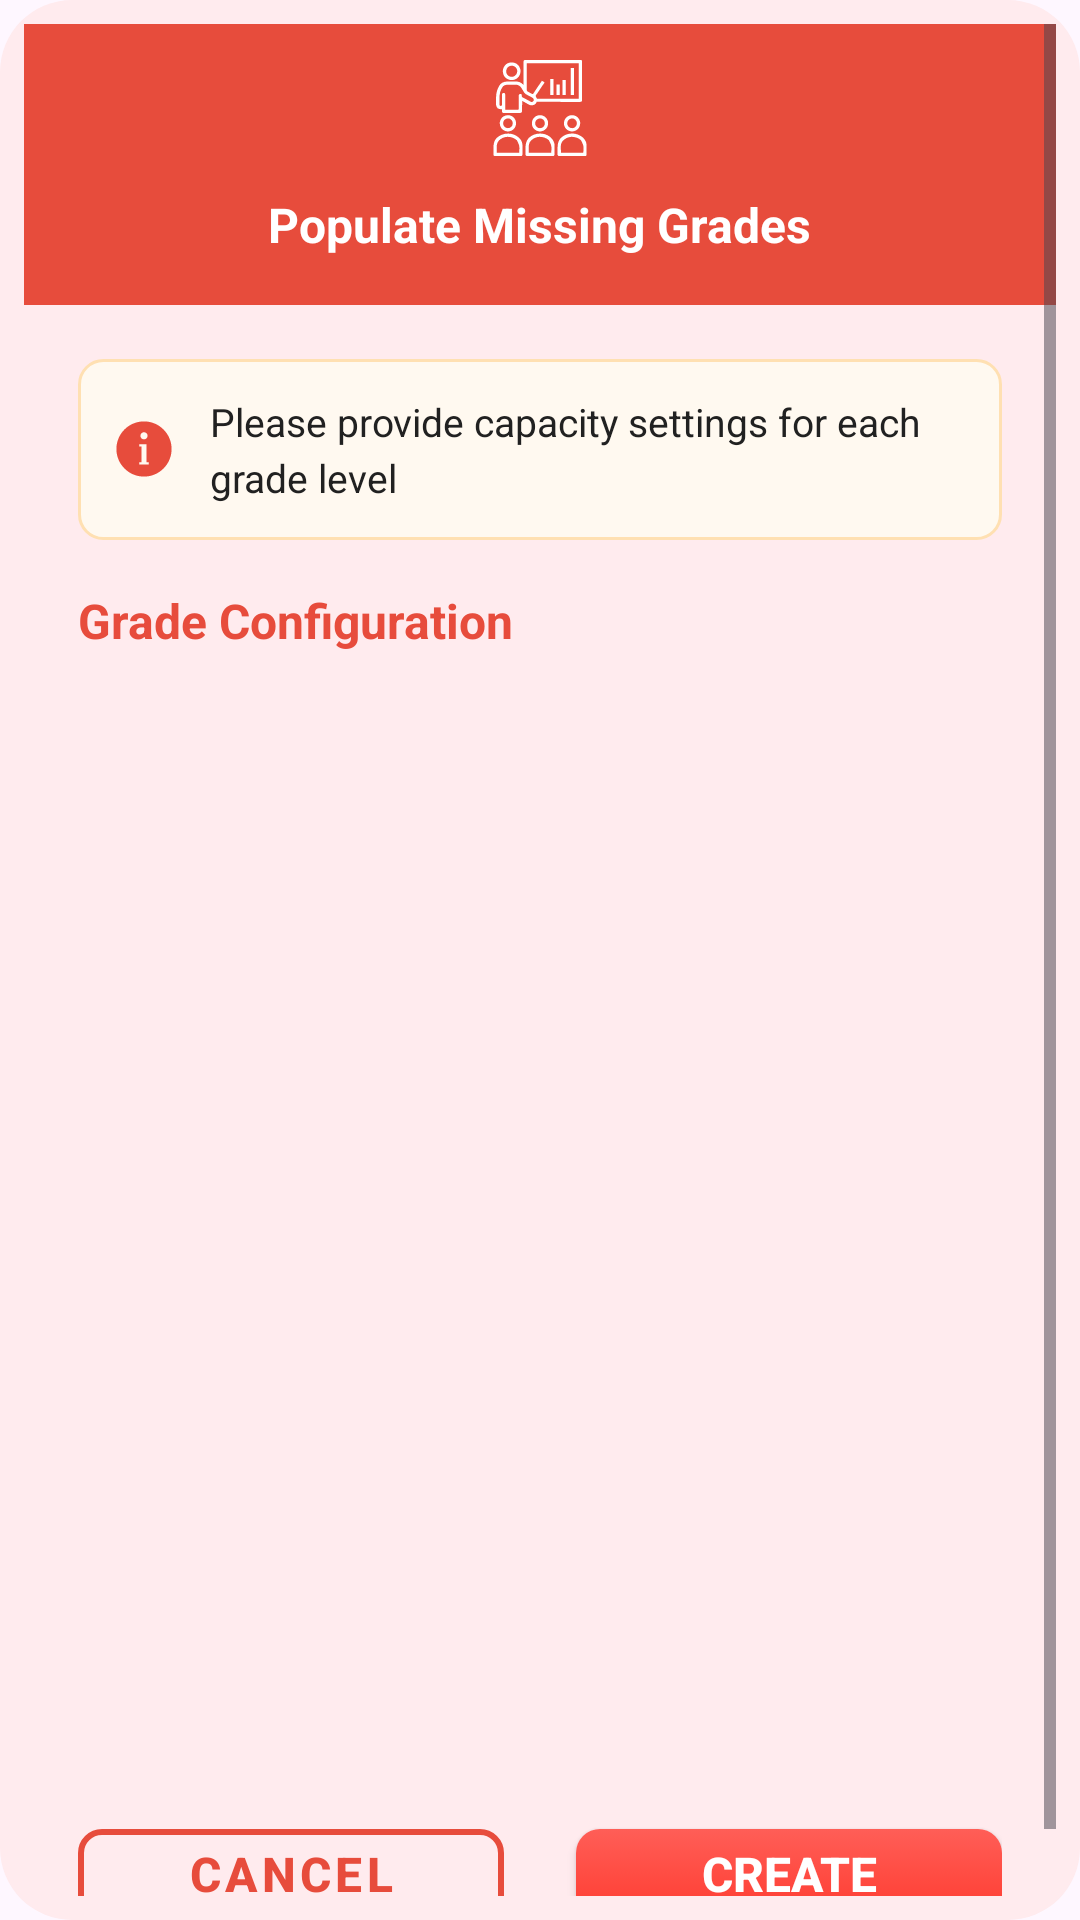

Write the Android layout XML for this screen, with the resource values it uses.
<!-- AndroidManifest.xml: application theme Theme.SchoolDashboardStaff -->
<!-- res/layout/dialog_populate_missing_grades.xml -->
<?xml version="1.0" encoding="utf-8"?>
<layout xmlns:android="http://schemas.android.com/apk/res/android"
    xmlns:tools="http://schemas.android.com/tools"
    xmlns:app="http://schemas.android.com/apk/res-auto">


    <ScrollView
        android:layout_width="match_parent"
        android:layout_height="wrap_content"
        android:background="@drawable/dialog_background"
        android:fillViewport="true">


        <LinearLayout
            android:layout_width="match_parent"
            android:layout_height="wrap_content"
            android:orientation="vertical"
            android:elevation="12dp">

            
            <LinearLayout
                android:layout_width="match_parent"
                android:layout_height="wrap_content"
                android:orientation="vertical"
                android:background="@color/primary_red"
                android:padding="12dp">

                <ImageView
                    android:id="@+id/ivDialogIcon"
                    android:layout_width="32dp"
                    android:layout_height="32dp"
                    android:layout_gravity="center_horizontal"
                    android:layout_marginBottom="12dp"
                    android:src="@drawable/ic_class"
                    android:contentDescription="Missing Grades Icon"
                    app:tint="@color/white" />

                <TextView
                    android:id="@+id/tvDialogTitle"
                    android:layout_width="wrap_content"
                    android:layout_height="wrap_content"
                    android:text="Populate Missing Grades"
                    android:textColor="@color/white"
                    android:textSize="16sp"
                    android:textStyle="bold"
                    android:layout_gravity="center_horizontal"
                    android:layout_marginBottom="4dp" />

            </LinearLayout>

            
            <LinearLayout
                android:layout_width="match_parent"
                android:layout_height="wrap_content"
                android:orientation="vertical"
                android:padding="18dp">

                
                <LinearLayout
                    android:layout_width="match_parent"
                    android:layout_height="wrap_content"
                    android:orientation="horizontal"
                    android:background="@drawable/info_background"
                    android:padding="12dp"
                    android:layout_marginBottom="16dp"
                    android:gravity="center_vertical">

                    <ImageView
                        android:layout_width="20dp"
                        android:layout_height="20dp"
                        android:layout_marginEnd="12dp"
                        android:src="@drawable/ic_info"
                        android:contentDescription="Info Icon"
                        app:tint="@color/primary_red" />

                    <TextView
                        android:layout_width="wrap_content"
                        android:layout_height="wrap_content"
                        android:text="Please provide capacity settings for each grade level"
                        android:textColor="@color/text_primary"
                        android:textSize="13sp"
                        android:lineSpacingMultiplier="1.2" />

                </LinearLayout>

                
                <TextView
                    android:layout_width="wrap_content"
                    android:layout_height="wrap_content"
                    android:text="Grade Configuration"
                    android:textColor="@color/primary_red"
                    android:textSize="16sp"
                    android:textStyle="bold"
                    android:layout_marginBottom="10dp"
                    android:drawableStart="@drawable/ic_settings_button"
                    android:drawableTint="@color/primary_red"
                    android:drawablePadding="8dp"
                    android:gravity="center_vertical" />

                <androidx.recyclerview.widget.RecyclerView
                    android:id="@+id/rvMissingGrades"
                    android:layout_width="match_parent"
                    android:layout_height="360dp"
                    android:layout_marginBottom="16dp"
                    android:nestedScrollingEnabled="false"
                    android:overScrollMode="never"
                    android:background="@drawable/recyclerview_background"
                    android:padding="8dp"
                    tools:listitem="@layout/item_missing_grade_input" />

                
                <ProgressBar
                    android:id="@+id/progressBar"
                    android:layout_width="wrap_content"
                    android:layout_height="wrap_content"
                    android:layout_gravity="center_horizontal"
                    android:layout_marginBottom="16dp"
                    android:indeterminateTint="@color/primary_red"
                    android:visibility="gone" />

                
                <TextView
                    android:id="@+id/tvStatusMessage"
                    android:layout_width="wrap_content"
                    android:layout_height="wrap_content"
                    android:layout_gravity="center_horizontal"
                    android:layout_marginBottom="16dp"
                    android:text=""
                    android:textColor="@color/primary_red"
                    android:textSize="14sp"
                    android:textStyle="bold"
                    android:visibility="gone" />

                
                <LinearLayout
                    android:layout_width="match_parent"
                    android:layout_height="wrap_content"
                    android:orientation="horizontal"
                    android:gravity="center">

                    
                    <com.google.android.material.button.MaterialButton
                        android:id="@+id/btnCancel"
                        style="@style/Widget.MaterialComponents.Button.OutlinedButton"
                        android:layout_width="0dp"
                        android:layout_height="42dp"
                        android:layout_marginEnd="12dp"
                        android:layout_weight="1"
                        android:text="Cancel"
                        android:textColor="@color/primary_red"
                        android:textSize="16sp"
                        android:textStyle="bold"
                        app:strokeColor="@color/primary_red"
                        app:strokeWidth="2dp"
                        app:cornerRadius="8dp"
                        app:iconTint="@color/primary_red" />

                    
                    <androidx.appcompat.widget.AppCompatButton
                        android:id="@+id/btnSubmitClass"
                        android:layout_width="0dp"
                        android:layout_height="30dp"
                        android:layout_marginStart="12dp"
                        android:layout_weight="1"
                        android:background="@drawable/red_button_background"
                        android:elevation="4dp"
                        android:text="Create"
                        android:textColor="@color/white"
                        android:textSize="16sp"
                        android:textStyle="bold"
                        android:drawableTint="@color/white"
                        android:drawablePadding="8dp"
                        android:gravity="center" />

                </LinearLayout>


            </LinearLayout>

        </LinearLayout>

    </ScrollView>

</layout>
<!-- res/layout/item_missing_grade_input.xml (included above) -->
<?xml version="1.0" encoding="utf-8"?>
<layout xmlns:android="http://schemas.android.com/apk/res/android"
    xmlns:app="http://schemas.android.com/apk/res-auto">

    <com.google.android.material.card.MaterialCardView
        android:id="@+id/mcvMissingGrade"
        android:layout_width="match_parent"
        android:layout_height="wrap_content"
        android:layout_marginBottom="12dp"
        android:layout_marginHorizontal="4dp"
        android:elevation="4dp"
        app:cardCornerRadius="12dp"
        app:cardBackgroundColor="@android:color/white"
        app:strokeWidth="3dp"
        app:strokeColor="@color/red">

        <LinearLayout
            android:layout_width="match_parent"
            android:layout_height="wrap_content"
            android:orientation="vertical"
            android:padding="16dp">

            
            <LinearLayout
                android:layout_width="match_parent"
                android:layout_height="wrap_content"
                android:orientation="horizontal"
                android:gravity="center_vertical">

                
                <TextView
                    android:id="@+id/tvGrade"
                    android:layout_width="0dp"
                    android:layout_height="wrap_content"
                    android:layout_weight="1"
                    android:text="Grade 5"
                    android:textStyle="bold"
                    android:textSize="16sp"
                    android:textColor="@color/primary_red" />

                
                <EditText
                    android:id="@+id/etSectionCount"
                    android:layout_width="48dp"
                    android:layout_height="36dp"
                    android:inputType="number"
                    android:hint="0"
                    android:maxLength="2"
                    android:textAlignment="center"
                    android:textColor="@color/text_primary"
                    android:textSize="14sp"
                    android:layout_marginEnd="8dp"
                    android:padding="4dp" />

                <LinearLayout
                    android:layout_width="wrap_content"
                    android:layout_height="wrap_content"
                    android:orientation="vertical">

                    
                    <ImageView
                        android:id="@+id/ivCompleteCheck"
                        android:layout_width="10dp"
                        android:layout_height="10dp"
                        android:layout_marginStart="30dp"
                        android:layout_marginBottom="12dp"
                        android:src="@drawable/ic_red_circle"
                        />

                    
                    <ImageView
                        android:id="@+id/ivExpandToggle"
                        android:layout_width="24dp"
                        android:layout_height="24dp"
                        android:src="@drawable/ic_expand"
                        android:layout_marginStart="8dp"
                        app:tint="@color/primary_red_light" />

                </LinearLayout>
            </LinearLayout>

            
            <LinearLayout
                android:id="@+id/containerSectionInputs"
                android:layout_width="match_parent"
                android:layout_height="wrap_content"
                android:orientation="vertical"
                android:layout_marginTop="12dp"
                android:visibility="gone" />

        </LinearLayout>
    </com.google.android.material.card.MaterialCardView>
</layout>
<!-- resources referenced by this layout -->
<resources>
  <color name="primary_red">#E74C3C</color>
  <color name="primary_red_light">#FF6B6B</color>
  <color name="red">#B31524</color>
  <color name="text_primary">#212121</color>
  <color name="white">#FFFFFF</color>
  <!-- drawable dialog_background (drawable) -->
  <?xml version="1.0" encoding="utf-8"?>
  <shape xmlns:android="http://schemas.android.com/apk/res/android"
      android:shape="rectangle">
      <solid android:color="@color/red_background_light" />
      <corners android:radius="24dp" />
      <padding
          android:left="8dp"
          android:top="8dp"
          android:right="8dp"
          android:bottom="8dp" />
  </shape>
  <!-- drawable ic_class: vector/xml drawable (drawable, 16766 chars, omitted) -->
  <!-- drawable ic_info (drawable) -->
  <vector xmlns:android="http://schemas.android.com/apk/res/android" android:height="24dp" android:viewportHeight="50" android:viewportWidth="50" android:width="24dp">
        
      <path android:fillColor="#FF000000" android:pathData="M25,2C12.297,2 2,12.297 2,25s10.297,23 23,23s23,-10.297 23,-23S37.703,2 25,2zM25,11c1.657,0 3,1.343 3,3s-1.343,3 -3,3s-3,-1.343 -3,-3S23.343,11 25,11zM29,38h-2h-4h-2v-2h2V23h-2v-2h2h4v2v13h2V38z"/>
      
  </vector>
  <!-- drawable ic_red_circle (drawable) -->
  <vector xmlns:android="http://schemas.android.com/apk/res/android" android:height="24dp" android:viewportHeight="128" android:viewportWidth="128" android:width="24dp">
        
      <path android:fillColor="#c33" android:pathData="M63.93,64m-60,0a60,60 0,1 1,120 0a60,60 0,1 1,-120 0"/>
        
      <path android:fillColor="#f44336" android:pathData="M60.03,63.1m-56.1,0a56.1,56.1 0,1 1,112.2 0a56.1,56.1 0,1 1,-112.2 0"/>
        
      <path android:fillColor="#ff8a80" android:pathData="M23.93,29.7c4.5,-7.1 14.1,-13 24.1,-14.8c2.5,-0.4 5,-0.6 7.1,0.2c1.6,0.6 2.9,2.1 2,3.8c-0.7,1.4 -2.6,2 -4.1,2.5a44.64,44.64 0,0 0,-23 17.4c-2,3 -5,11.3 -8.7,9.2c-3.9,-2.3 -3.1,-9.5 2.6,-18.3z"/>
      
  </vector>
  <!-- drawable info_background (drawable) -->
  <?xml version="1.0" encoding="utf-8"?>
  <shape xmlns:android="http://schemas.android.com/apk/res/android">
      <solid android:color="#FFF9F0" /> 
      <stroke android:color="#FFE0B2" android:width="1dp" />
      <corners android:radius="8dp" />
  </shape>
  <!-- drawable red_button_background (drawable) -->
  <?xml version="1.0" encoding="utf-8"?>
  <selector xmlns:android="http://schemas.android.com/apk/res/android">
      <item android:state_pressed="true">
          <shape android:shape="rectangle">
              <gradient
                  android:type="linear"
                  android:angle="270"
                  android:startColor="#FF3B30"
                  android:endColor="#C1271D" />
              <corners android:radius="8dp" />
          </shape>
      </item>
      <item>
          <shape android:shape="rectangle">
              <gradient
                  android:type="linear"
                  android:angle="270"
                  android:startColor="#FF5E57"
                  android:endColor="#FF3B30" />
              <corners android:radius="8dp" />
          </shape>
      </item>
  </selector>
  <style name="Theme.SchoolDashboardStaff" parent="Base.Theme.SchoolDashboardStaff" />
  <color name="red_background_light">#FFEBEE</color>
  <style name="Base.Theme.SchoolDashboardStaff" parent="Theme.Material3.DayNight.NoActionBar">
          
          
      </style>
</resources>
